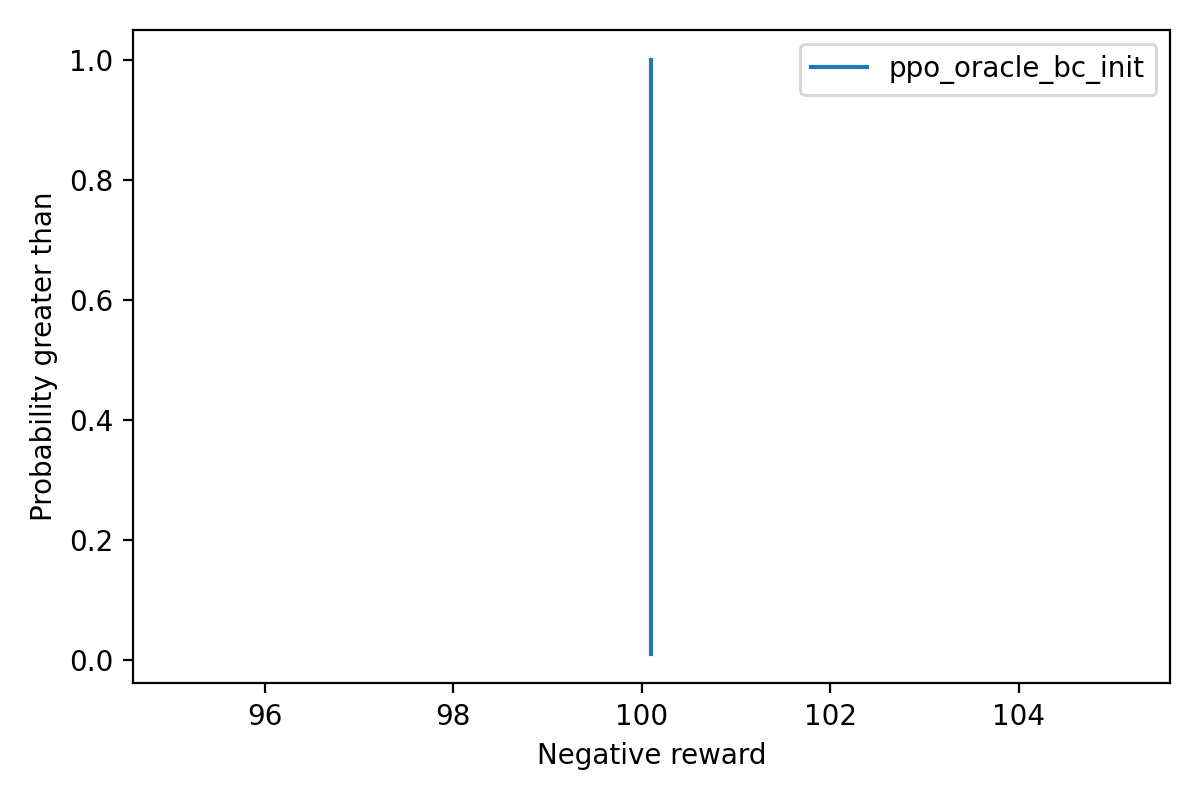

Values plotted in this chart, from the file beside it:
policy, negative_return, survival_probability
ppo_oracle_bc_init, 100.1, 1.0
ppo_oracle_bc_init, 100.1, 0.99
ppo_oracle_bc_init, 100.1, 0.98
ppo_oracle_bc_init, 100.1, 0.97
ppo_oracle_bc_init, 100.1, 0.96
ppo_oracle_bc_init, 100.1, 0.95
ppo_oracle_bc_init, 100.1, 0.94
ppo_oracle_bc_init, 100.1, 0.93
ppo_oracle_bc_init, 100.1, 0.92
ppo_oracle_bc_init, 100.1, 0.91
ppo_oracle_bc_init, 100.1, 0.9
ppo_oracle_bc_init, 100.1, 0.89
ppo_oracle_bc_init, 100.1, 0.88
ppo_oracle_bc_init, 100.1, 0.87
ppo_oracle_bc_init, 100.1, 0.86
ppo_oracle_bc_init, 100.1, 0.85
ppo_oracle_bc_init, 100.1, 0.84
ppo_oracle_bc_init, 100.1, 0.83
ppo_oracle_bc_init, 100.1, 0.82
ppo_oracle_bc_init, 100.1, 0.81
ppo_oracle_bc_init, 100.1, 0.8
ppo_oracle_bc_init, 100.1, 0.79
ppo_oracle_bc_init, 100.1, 0.78
ppo_oracle_bc_init, 100.1, 0.77
ppo_oracle_bc_init, 100.1, 0.76
ppo_oracle_bc_init, 100.1, 0.75
ppo_oracle_bc_init, 100.1, 0.74
ppo_oracle_bc_init, 100.1, 0.73
ppo_oracle_bc_init, 100.1, 0.72
ppo_oracle_bc_init, 100.1, 0.71
ppo_oracle_bc_init, 100.1, 0.7
ppo_oracle_bc_init, 100.1, 0.69
ppo_oracle_bc_init, 100.1, 0.68
ppo_oracle_bc_init, 100.1, 0.67
ppo_oracle_bc_init, 100.1, 0.66
ppo_oracle_bc_init, 100.1, 0.65
ppo_oracle_bc_init, 100.1, 0.64
ppo_oracle_bc_init, 100.1, 0.63
ppo_oracle_bc_init, 100.1, 0.62
ppo_oracle_bc_init, 100.1, 0.61
ppo_oracle_bc_init, 100.1, 0.6
ppo_oracle_bc_init, 100.1, 0.59
ppo_oracle_bc_init, 100.1, 0.58
ppo_oracle_bc_init, 100.1, 0.57
ppo_oracle_bc_init, 100.1, 0.56
ppo_oracle_bc_init, 100.1, 0.55
ppo_oracle_bc_init, 100.1, 0.54
ppo_oracle_bc_init, 100.1, 0.53
ppo_oracle_bc_init, 100.1, 0.52
ppo_oracle_bc_init, 100.1, 0.51
ppo_oracle_bc_init, 100.1, 0.5
ppo_oracle_bc_init, 100.1, 0.49
ppo_oracle_bc_init, 100.1, 0.48
ppo_oracle_bc_init, 100.1, 0.47
ppo_oracle_bc_init, 100.1, 0.46
ppo_oracle_bc_init, 100.1, 0.45
ppo_oracle_bc_init, 100.1, 0.44
ppo_oracle_bc_init, 100.1, 0.43
ppo_oracle_bc_init, 100.1, 0.42
ppo_oracle_bc_init, 100.1, 0.41
... 40 more rows
